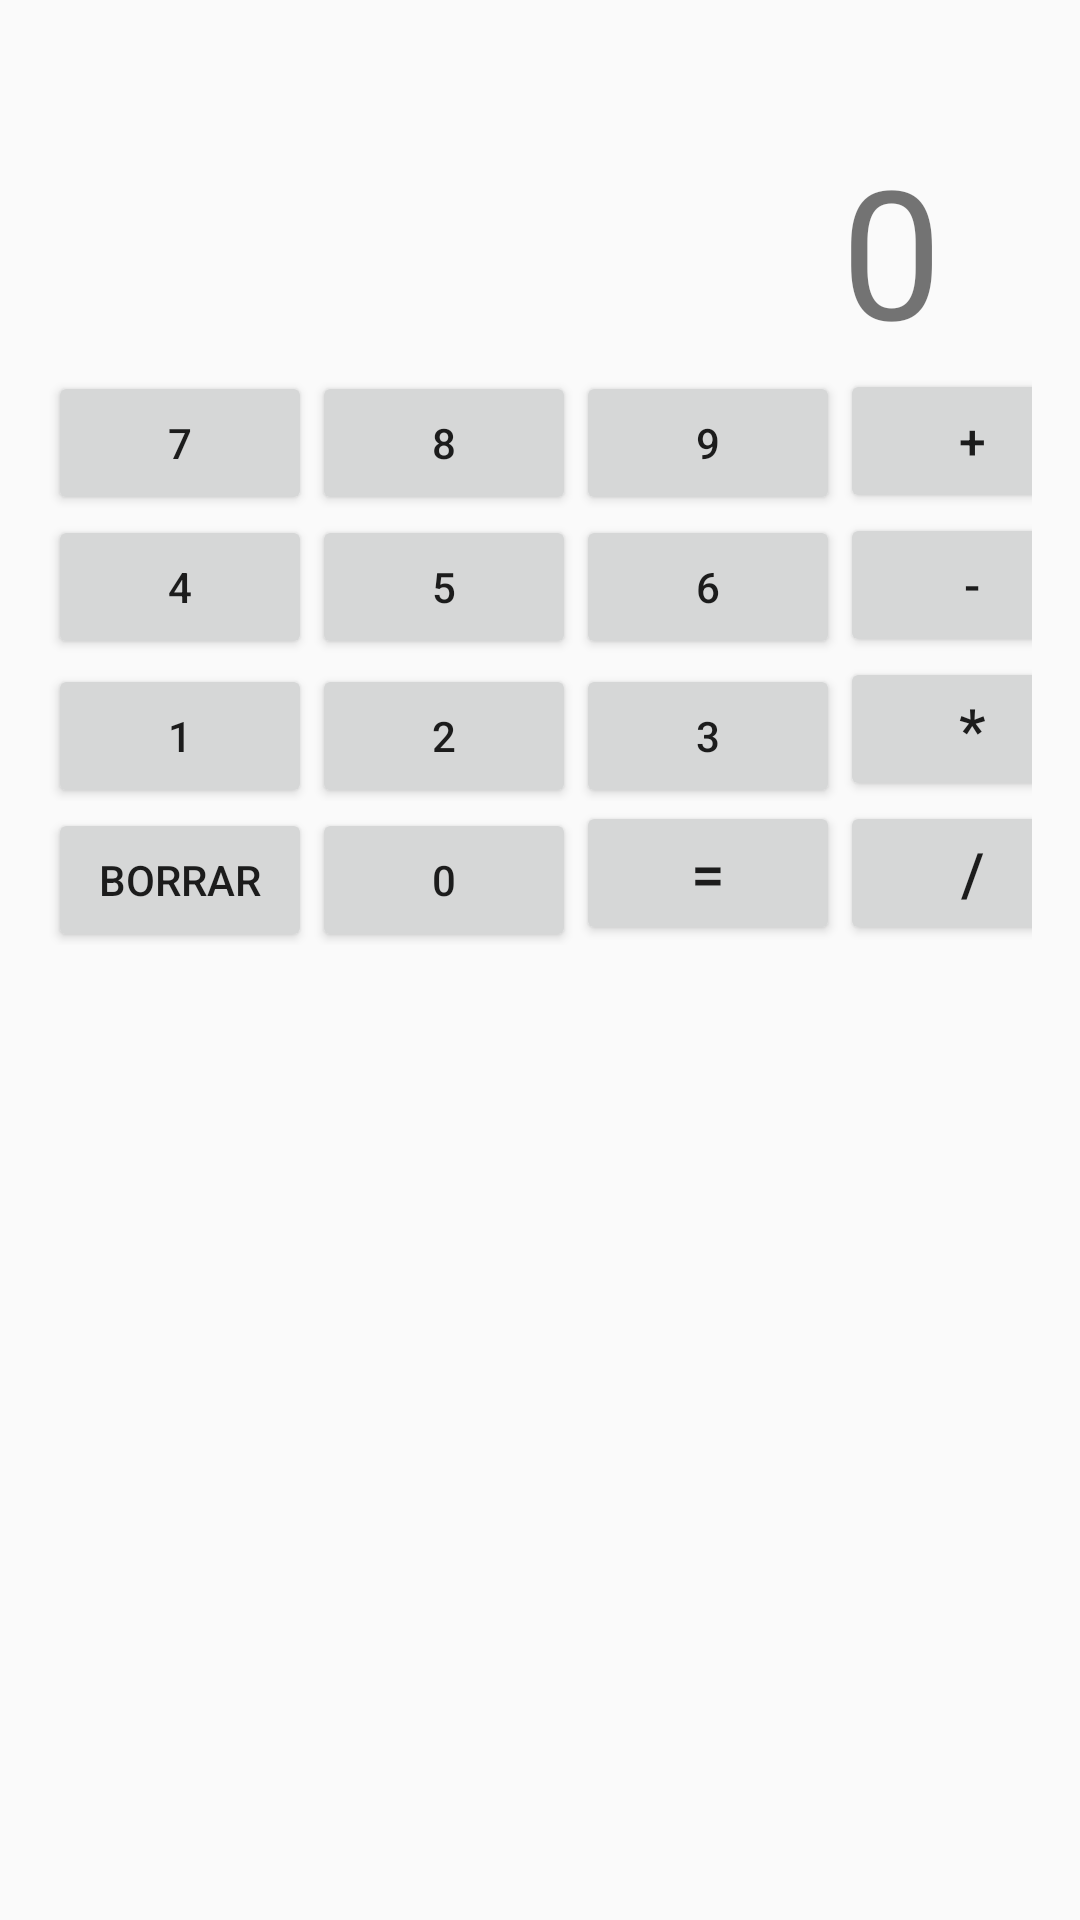

Here is an Android app screen rendered from its layout file. Give the layout XML and the strings, colors and styles it references.
<!-- AndroidManifest.xml: application theme Theme.TPN1 -->
<!-- res/layout/activity_ejercicio2.xml -->
<?xml version="1.0" encoding="utf-8"?>
<TableLayout xmlns:android="http://schemas.android.com/apk/res/android"
             android:layout_width="match_parent"
             android:layout_height="match_parent"
             android:padding="16dp"
             android:id="@+id/ejercicio2ej"
             android:accessibilityPaneTitle="@string/ejercicio_2"
>


    <TableRow
            android:layout_width="match_parent"
            android:layout_height="wrap_content"
            android:gravity="end">

        <TextView
            android:id="@+id/tvResult"
            android:layout_width="wrap_content"
            android:layout_height="wrap_content"
            android:layout_span="4"
            android:textSize="20sp" />
    </TableRow>

    <TableRow
            android:layout_width="match_parent"
            android:layout_height="wrap_content"
            android:gravity="end">

        <TextView
            android:id="@+id/tvControl"
            android:layout_width="wrap_content"
            android:layout_height="wrap_content"
            android:layout_marginRight="30sp"
            android:layout_span="4"
            android:maxLength="8"
            android:text="0"
            android:textAlignment="textEnd"
            android:textSize="60sp" />
    </TableRow>


    <TableRow
            android:layout_width="match_parent"
            android:layout_height="wrap_content">

        <Button
                android:id="@+id/btn7"
                android:layout_width="wrap_content"
                android:layout_height="wrap_content"
                android:text="7" />

        <Button
                android:id="@+id/btn8"
                android:layout_width="wrap_content"
                android:layout_height="wrap_content"
                android:text="8" />

        <Button
                android:id="@+id/btn9"
                android:layout_width="wrap_content"
                android:layout_height="wrap_content"
                android:text="9" />

        <Button
            android:id="@+id/btnadd"
            android:layout_width="wrap_content"
            android:layout_height="wrap_content"
            android:text="+"
            android:textSize="16sp" />
    </TableRow>


    <TableRow
            android:layout_width="match_parent"
            android:layout_height="wrap_content">

        <Button
                android:id="@+id/btn4"
                android:layout_width="wrap_content"
                android:layout_height="wrap_content"
                android:text="4" />

        <Button
                android:id="@+id/btn5"
                android:layout_width="wrap_content"
                android:layout_height="wrap_content"
                android:text="5" />

        <Button
                android:id="@+id/btn6"
                android:layout_width="wrap_content"
                android:layout_height="wrap_content"
                android:text="6" />

        <Button
            android:id="@+id/btnsub"
            android:layout_width="wrap_content"
            android:layout_height="wrap_content"
            android:text="-"
            android:textSize="16sp" />

    </TableRow>


    <TableRow
            android:layout_width="match_parent"
            android:layout_height="wrap_content">

        <Button
                android:id="@+id/btn1"
                android:layout_width="wrap_content"
                android:layout_height="wrap_content"
                android:text="1" />

        <Button
                android:id="@+id/btn2"
                android:layout_width="wrap_content"
                android:layout_height="wrap_content"
                android:text="2" />

        <Button
                android:id="@+id/btn3"
                android:layout_width="wrap_content"
                android:layout_height="wrap_content"
                android:text="3" />

        <Button
            android:id="@+id/btnmul"
            android:layout_width="wrap_content"
            android:layout_height="wrap_content"
            android:text="*"
            android:textSize="20sp" />

    </TableRow>


    <TableRow
            android:layout_width="match_parent"
            android:layout_height="wrap_content">

        <Button
                android:id="@+id/btnborrar"
                android:layout_width="wrap_content"
                android:layout_height="wrap_content"
                android:text="Borrar" />

        <Button
                android:id="@+id/btn0"
                android:layout_width="wrap_content"
                android:layout_height="wrap_content"
                android:text="0" />

        <Button
            android:id="@+id/btnequal"
            android:layout_width="wrap_content"
            android:layout_height="wrap_content"
            android:text="="
            android:textSize="20sp" />

        <Button
            android:id="@+id/btndivide"
            android:layout_width="wrap_content"
            android:layout_height="wrap_content"
            android:text="/"
            android:textSize="20sp" />

    </TableRow>

</TableLayout>
<!-- resources referenced by this layout -->
<resources>
  <string name="ejercicio_2">Ejercicio 2</string>
  <style name="Theme.TPN1" parent="Base.Theme.TPN1" />
  <style name="Base.Theme.TPN1" parent="Theme.AppCompat.DayNight.DarkActionBar">
          
          <item name="colorPrimary">@color/colorPrimary</item>
          <item name="colorPrimaryDark">@color/colorPrimaryDark</item>
          <item name="colorAccent">@color/colorAccent</item>
      </style>
  <color name="colorPrimary">#6200EE</color>
  <color name="colorPrimaryDark">#3700B3</color>
  <color name="colorAccent">#03DAC5</color>
</resources>
